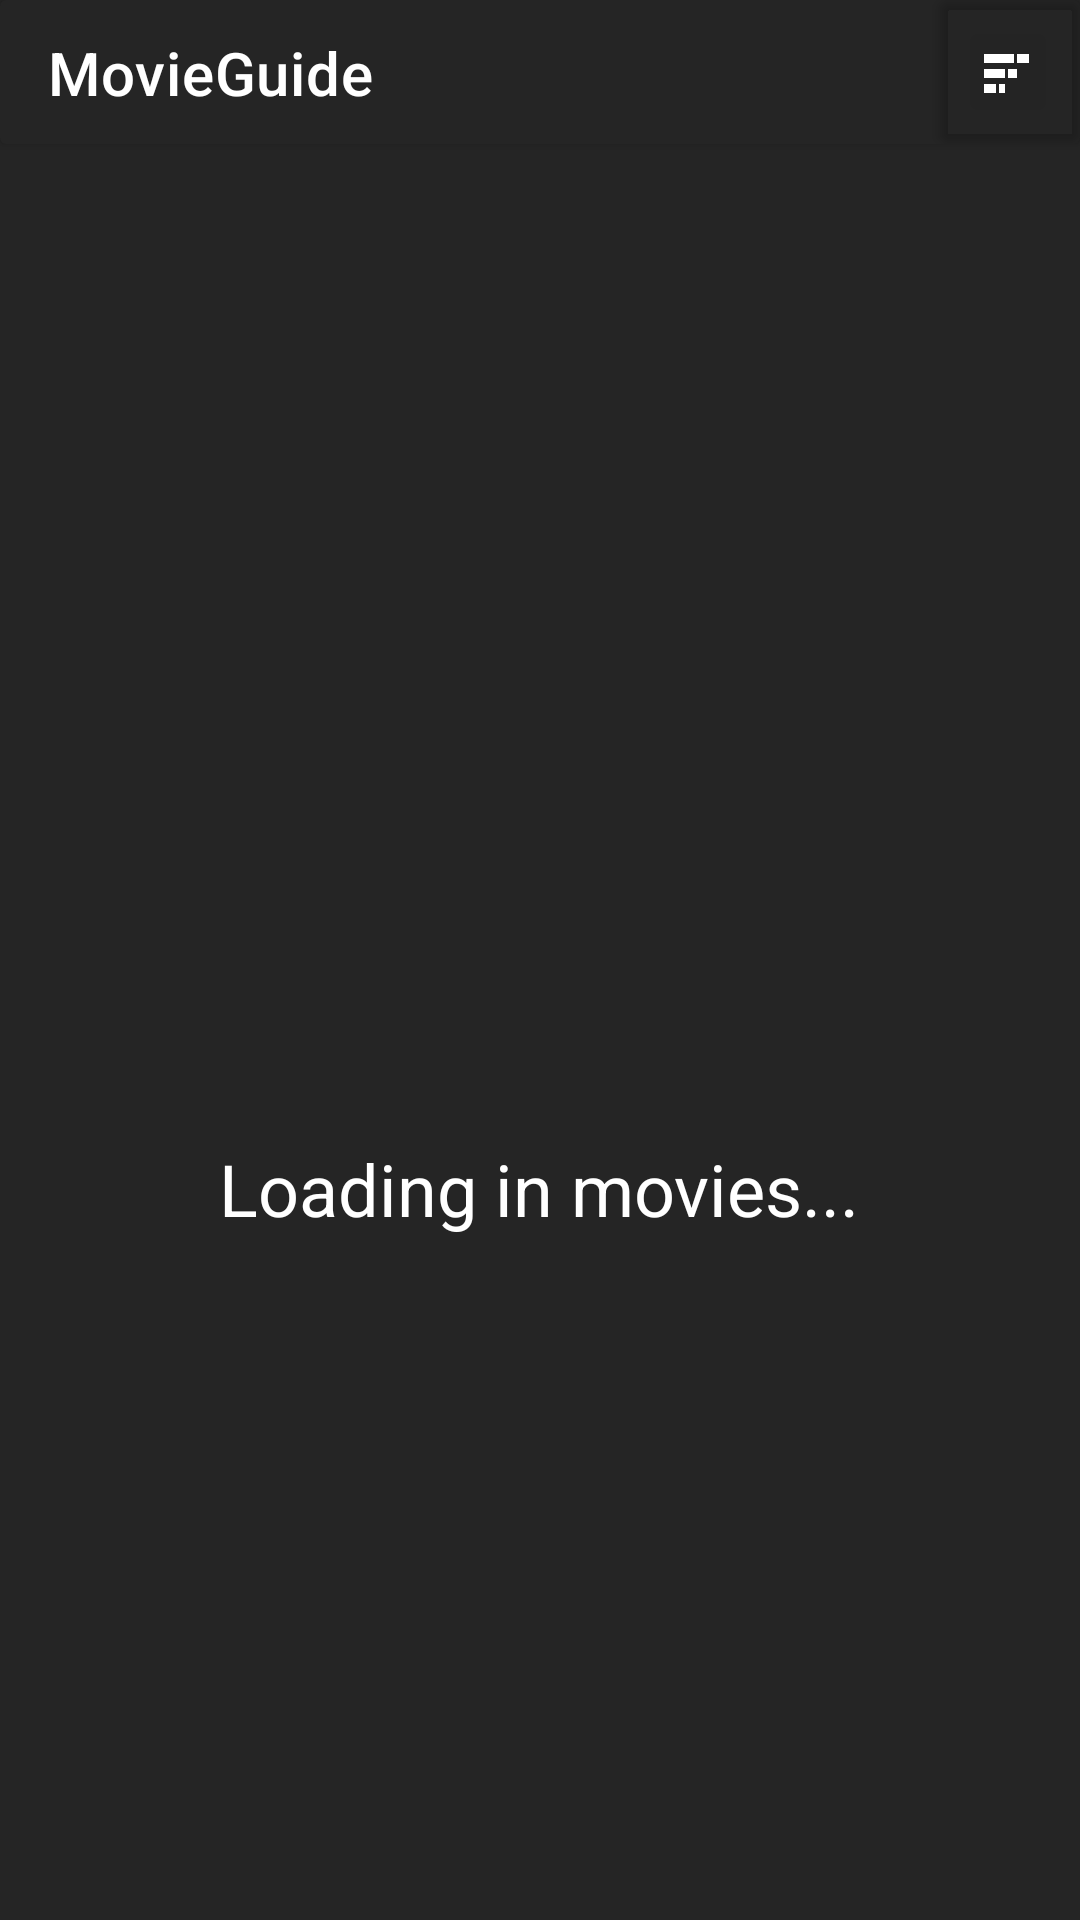

Produce the Android XML layout that renders to this screen, including the resource entries it uses.
<!-- AndroidManifest.xml: application theme Theme.TheMovieDatabase -->
<!-- res/layout/movie_list_fragment.xml -->
<?xml version="1.0" encoding="utf-8"?>
<androidx.constraintlayout.widget.ConstraintLayout xmlns:android="http://schemas.android.com/apk/res/android"
    xmlns:app="http://schemas.android.com/apk/res-auto"
    xmlns:tools="http://schemas.android.com/tools"
    android:layout_width="match_parent"
    android:layout_height="match_parent"
    android:background="@color/grey">

    <androidx.cardview.widget.CardView
        android:id="@+id/header_container"
        android:layout_width="match_parent"
        android:layout_height="wrap_content"
        android:backgroundTint="@color/grey"
        android:elevation="64dp"
        app:layout_constraintEnd_toEndOf="parent"
        app:layout_constraintStart_toStartOf="parent"
        app:layout_constraintTop_toTopOf="parent">

        <androidx.constraintlayout.widget.ConstraintLayout
            android:layout_width="match_parent"
            android:layout_height="wrap_content">

            <TextView
                android:layout_width="wrap_content"
                android:layout_height="match_parent"
                android:layout_marginStart="16dp"
                android:text="MovieGuide"
                android:textAppearance="@style/TextAppearance.MaterialComponents.Headline6"
                app:layout_constraintBottom_toBottomOf="parent"
                app:layout_constraintStart_toStartOf="parent"
                app:layout_constraintTop_toTopOf="parent" />

            <com.google.android.material.button.MaterialButton
                style="@style/Widget.App.Button.IconOnly"
                android:layout_width="wrap_content"
                android:layout_height="wrap_content"
                app:icon="@drawable/ic_baseline_stacked_bar_chart_24"
                app:layout_constraintBottom_toBottomOf="parent"
                app:layout_constraintEnd_toEndOf="parent"
                app:layout_constraintTop_toTopOf="parent" />

        </androidx.constraintlayout.widget.ConstraintLayout>

    </androidx.cardview.widget.CardView>

    <androidx.recyclerview.widget.RecyclerView
        android:id="@+id/movies_rv"
        android:layout_width="match_parent"
        android:layout_height="0dp"
        android:visibility="invisible"
        app:layoutManager="androidx.recyclerview.widget.GridLayoutManager"
        app:layout_constraintBottom_toBottomOf="parent"
        app:layout_constraintEnd_toEndOf="parent"
        app:layout_constraintStart_toStartOf="parent"
        app:layout_constraintTop_toBottomOf="@id/header_container"
        app:spanCount="3" />

    <LinearLayout
        android:id="@+id/error_container"
        android:layout_width="wrap_content"
        android:layout_height="wrap_content"
        android:gravity="center"
        android:orientation="vertical"
        android:visibility="invisible"
        app:layout_constraintBottom_toBottomOf="parent"
        app:layout_constraintEnd_toEndOf="parent"
        app:layout_constraintStart_toStartOf="parent"
        app:layout_constraintTop_toBottomOf="@id/header_container">

        <ImageView
            android:id="@+id/error_iv"
            android:layout_width="248dp"
            android:layout_height="248dp"
            android:layout_marginBottom="24dp"
            tools:background="@tools:sample/avatars" />

        <TextView
            android:layout_width="wrap_content"
            android:layout_height="wrap_content"
            android:text="@string/sorry_no_movies_were_found"
            android:textAppearance="@style/TextAppearance.MaterialComponents.Headline5" />

    </LinearLayout>

    <LinearLayout
        android:id="@+id/loading_container"
        android:layout_width="wrap_content"
        android:layout_height="wrap_content"
        android:layout_marginBottom="160dp"
        android:gravity="center"
        android:orientation="vertical"
        app:layout_constraintBottom_toBottomOf="parent"
        app:layout_constraintEnd_toEndOf="parent"
        app:layout_constraintStart_toStartOf="parent"
        app:layout_constraintTop_toBottomOf="@id/header_container">

        <ImageView
            android:id="@+id/loading_iv"
            android:layout_width="240dp"
            android:layout_height="240dp"
            android:layout_marginBottom="24dp"
            tools:background="@tools:sample/avatars" />

        <TextView
            android:layout_width="wrap_content"
            android:layout_height="wrap_content"
            android:text="@string/loading_in_movies"
            android:textAppearance="@style/TextAppearance.MaterialComponents.Headline5" />

    </LinearLayout>

</androidx.constraintlayout.widget.ConstraintLayout>
<!-- resources referenced by this layout -->
<resources>
  <color name="grey">#252525</color>
  <!-- drawable ic_baseline_stacked_bar_chart_24 (drawable) -->
  <vector xmlns:android="http://schemas.android.com/apk/res/android"
      android:width="24dp"
      android:height="24dp"
      android:tint="?attr/colorControlNormal"
      android:viewportWidth="24"
      android:viewportHeight="24">
  
      <group
          android:rotation="90"
          android:translateX="24">
          <path
              android:fillColor="@android:color/white"
              android:pathData="M6,10h3v10L6,20zM6,5h3v4L6,9zM16,16h3v4h-3zM16,13h3v2h-3zM11,13h3v7h-3zM11,9h3v3h-3z" />
      </group>
  
  </vector>
  <string name="loading_in_movies">Loading in movies...</string>
  <string name="sorry_no_movies_were_found">Sorry, no movies were found.</string>
  <style name="Widget.App.Button.IconOnly" parent="Widget.MaterialComponents.Button">
          <item name="iconPadding">0dp</item>
          <item name="android:insetTop">0dp</item>
          <item name="android:insetBottom">0dp</item>
          <item name="android:paddingLeft">12dp</item>
          <item name="android:paddingRight">12dp</item>
          <item name="android:minWidth">48dp</item>
          <item name="android:minHeight">48dp</item>
          <item name="iconTint">@color/white</item>
          <item name="backgroundTint">@android:color/transparent</item>
      </style>
  <style name="Theme.TheMovieDatabase" parent="Theme.MaterialComponents.DayNight.NoActionBar">
          
          <item name="colorPrimary">@color/purple_500</item>
          <item name="colorPrimaryVariant">@color/purple_700</item>
          <item name="colorOnPrimary">@color/white</item>
          
          <item name="colorSecondary">@color/teal_200</item>
          <item name="colorSecondaryVariant">@color/teal_700</item>
          <item name="colorOnSecondary">@color/black</item>
          
          <item name="android:statusBarColor" tools:targetApi="l">?attr/colorPrimaryVariant</item>
          
          <item name="android:textColor">@color/white</item>
      </style>
  <color name="white">#FFFFFFFF</color>
  <color name="purple_500">#FF6200EE</color>
  <color name="purple_700">#FF3700B3</color>
  <color name="teal_200">#FF03DAC5</color>
  <color name="teal_700">#FF018786</color>
  <color name="black">#FF000000</color>
</resources>
